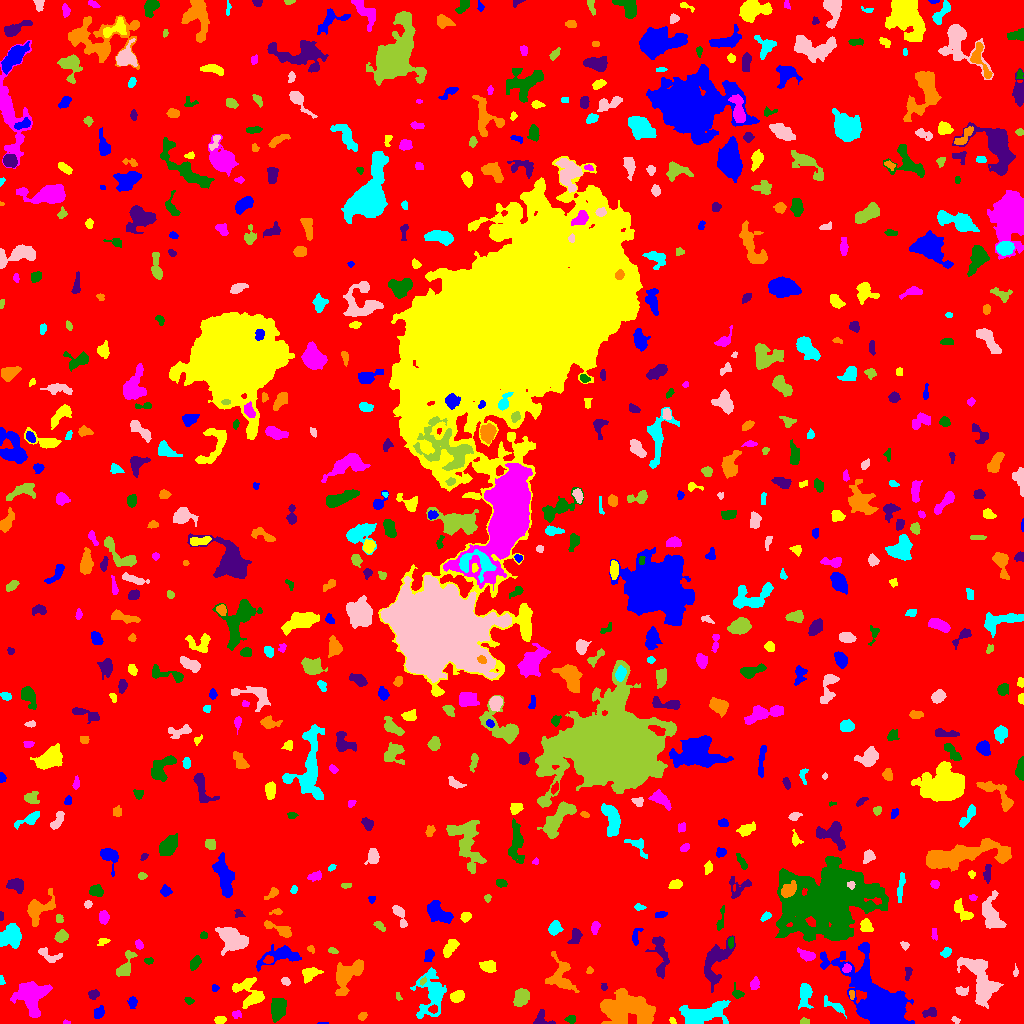

The data file committed next to this chart (first rows):
ID, X, Y, A, B, theta, total_flux, mu_max, mu_median, mu_mean, R_fwhm, R_e, R10, R90, x_start, x_end, y_start, y_end, area, greylevel
0, 507.3, 504.3, 303.4, 298.1, -0.1349, 1101664, 10.0, 1.0, 1.353, 76.03, 219.3, 82.94, 370, 0, 1023, 0, 1023, 814292, 1.353
1, 323, 0.3696, 2.774, 0.482, 0.0095, 46.0, 3.0, 2.0, 2.0, 2.326, 1.493, 0.5642, 2.257, 317, 328, 0, 1, 23, 6.0
2, 672.2, 2.87, 1.802, 1.335, -0.8482, 69.0, 4.0, 1.0, 1.643, 2.459, 1.954, 0.5642, 3.241, 669, 676, 0, 6, 42, 5.643
3, 66.21, 1.023, 1.794, 0.9607, -0.1145, 43.0, 3.0, 1.0, 1.483, 2.111, 1.596, 0.5642, 2.459, 63, 70, 0, 4, 29, 6.483
4, 277.8, 15.15, 5.324, 3.366, 1.445, 1468, 11.0, 4.0, 4.66, 6.18, 5.412, 2.111, 8.482, 271, 286, 1, 25, 315, 7.66
5, 541.5, 3.947, 4.484, 3.587, -0.422, 487.0, 7.0, 3.0, 3.204, 4.334, 3.868, 1.493, 6.05, 533, 555, 0, 14, 152, 6.204
6, 629.4, 15.38, 12.89, 7.214, -0.1149, 7960, 22.0, 5.0, 6.161, 7.136, 10.33, 3.523, 17.23, 600, 655, 0, 35, 1292, 9.161
7, 703.1, 9.221, 12.88, 4.886, 0.1831, 2549, 8.0, 3.0, 3.621, 10.51, 8.425, 3.141, 13.06, 679, 730, 0, 23, 704, 6.621
8, 955.5, 3.5, 2.193, 1.301, -0.6486, 76.0, 3.0, 2.0, 1.52, 2.877, 2.185, 0.7979, 3.385, 951, 960, 0, 7, 50, 5.52
9, 804, 1.93, 2.333, 1.552, 0.03073, 115.0, 4.0, 2.0, 2.054, 3.29, 2.326, 0.7979, 3.7, 800, 809, 0, 6, 56, 7.054
10, 1001, 2.085, 2.669, 1.325, 0.3692, 117.0, 4.0, 1.5, 1.5, 3.523, 2.459, 0.9772, 3.613, 994, 1007, 0, 6, 78, 6.5
11, 99.09, 11.27, 2.976, 2.179, 0.9932, 244.0, 5.0, 2.0, 2.103, 3.742, 3.192, 1.262, 5.109, 94, 104, 5, 18, 116, 6.103
12, 220, 3.568, 2.739, 1.928, 0.1175, 227.0, 5.0, 3.0, 2.64, 3.868, 3.038, 1.128, 4.583, 214, 226, 0, 7, 86, 7.64
13, 236.6, 9.328, 2.322, 1.956, 0.002064, 122.0, 4.0, 2.0, 1.768, 3.432, 2.523, 0.9772, 4.107, 232, 241, 5, 13, 69, 6.768
14, 571.1, 4.25, 2.446, 1.668, 0.03091, 144.0, 4.0, 2.0, 1.87, 3.742, 2.585, 0.9772, 3.949, 564, 575, 0, 8, 77, 5.87
15, 929.5, 10.61, 3.449, 1.876, 0.1798, 266.0, 5.0, 2.0, 2.274, 4.26, 3.141, 1.262, 4.754, 922, 936, 6, 16, 117, 6.274
16, 362.7, 7.087, 2.247, 1.636, 0.4003, 92.0, 3.0, 1.0, 1.373, 3.141, 2.459, 0.9772, 3.785, 358, 367, 3, 11, 67, 5.373
17, 833.6, 17.98, 6.962, 2.098, -0.4635, 245.0, 4.0, 1.0, 1.522, 4.853, 3.742, 1.382, 5.971, 824, 846, 5, 28, 161, 5.522
18, 980.7, 43.19, 13.94, 6.026, -1.104, 4001, 11.0, 4.0, 4.446, 9.424, 9.271, 3.523, 14.51, 957, 1003, 15, 66, 900, 7.446
19, 521.3, 26.75, 4.239, 3.389, 1.127, 960.0, 9.0, 4.0, 3.951, 5.352, 4.853, 1.871, 7.632, 513, 529, 17, 35, 243, 6.951
20, 433, 14.41, 2.011, 1.793, 0.5436, 181.0, 6.0, 2.0, 2.586, 3.192, 2.394, 0.9772, 3.785, 428, 437, 10, 19, 70, 12.59
21, 132.4, 20.98, 2.78, 1.901, 1.524, 195.0, 5.0, 2.0, 2.031, 3.192, 2.821, 0.9772, 4.583, 127, 137, 15, 27, 96, 6.031
22, 457.3, 27.19, 3.399, 2.642, 0.4018, 806.0, 10.0, 5.0, 5.268, 5.293, 3.909, 1.596, 6.05, 450, 464, 21, 33, 153, 8.268
23, 32.14, 27.33, 7.839, 7.446, 1.063, 3357, 13.0, 4.0, 4.458, 6.77, 8.156, 2.985, 13.28, 10, 52, 6, 42, 753, 7.458
24, 188.5, 22.95, 2.142, 1.589, -0.4165, 88.0, 3.0, 1.0, 1.467, 2.932, 2.326, 0.7979, 3.742, 184, 194, 19, 26, 60, 6.467
25, 94.07, 29.6, 2.5, 2.043, 0.2022, 118.0, 4.0, 1.0, 1.255, 3.29, 2.706, 0.9772, 4.406, 88, 99, 24, 34, 94, 6.255
26, 851.8, 28.73, 2.321, 1.114, -1.548, 74.0, 4.0, 1.0, 1.48, 2.646, 1.871, 0.5642, 3.09, 849, 854, 24, 33, 50, 7.48
27, 804.7, 29.6, 6.011, 2.982, 1.517, 549.0, 5.0, 2.0, 2.103, 5.441, 4.787, 1.784, 7.878, 798, 813, 14, 40, 261, 6.103
28, 961.5, 32.71, 3.419, 2.158, -0.1326, 150.0, 4.0, 1.0, 1.456, 3.949, 3.192, 1.128, 4.886, 955, 968, 28, 37, 103, 5.456
29, 398.5, 27.04, 2.437, 1.036, -1.392, 47.0, 2.0, 1.0, 1.093, 3.141, 1.871, 0.7979, 2.877, 396, 402, 23, 31, 43, 5.093
30, 150.1, 30.88, 4.279, 2.419, -1.258, 345.0, 5.0, 2.0, 2.197, 4.146, 3.909, 1.493, 6.05, 144, 155, 22, 38, 157, 6.197
31, 215.2, 35.5, 1.982, 1.547, -0.0, 62.0, 2.0, 1.0, 1.265, 3.568, 2.185, 0.9772, 3.241, 212, 219, 32, 39, 49, 5.265
32, 248.6, 30.58, 8.725, 6.282, -0.8724, 1298, 7.0, 3.0, 2.81, 6.05, 6.887, 2.523, 10.7, 232, 264, 15, 46, 462, 5.81
33, 754.6, 39.02, 3.012, 2.054, 1.296, 177.0, 4.0, 2.0, 1.718, 4.146, 3.09, 1.128, 4.983, 750, 759, 34, 47, 103, 5.718
34, 737.5, 30.33, 3.297, 2.408, -0.8984, 199.0, 5.0, 2.0, 2.01, 3.141, 2.877, 0.9772, 4.82, 732, 744, 25, 41, 99, 6.01
35, 604.1, 36.54, 1.809, 1.439, -1.432, 90.0, 4.0, 2.0, 1.957, 2.877, 2.034, 0.7979, 3.29, 601, 607, 33, 40, 46, 5.957
36, 346.2, 48.54, 9.285, 4.827, 0.8656, 1624, 9.0, 2.0, 2.859, 6.129, 6.555, 2.459, 10.9, 335, 363, 28, 64, 568, 6.859
37, 1.622, 42.83, 2.138, 1.282, -1.309, 111.0, 5.0, 3.0, 2.523, 2.764, 2.034, 0.7979, 3.038, 0, 5, 39, 48, 44, 6.523
38, 285.6, 42.03, 2.17, 1.529, -0.5169, 97.0, 4.0, 1.0, 1.426, 3.141, 2.257, 0.7979, 3.568, 281, 290, 38, 46, 68, 6.426
39, 422.7, 42.22, 1.838, 1.102, 1.016, 79.0, 4.0, 2.0, 1.795, 2.706, 1.784, 0.5642, 2.821, 420, 426, 38, 47, 44, 10.8
40, 928, 38.49, 8.77, 2.656, 0.7069, 347.0, 6.0, 1.0, 1.502, 2.821, 4.514, 1.493, 7.797, 919, 943, 28, 50, 231, 5.502
41, 879.3, 22.6, 19.47, 9.377, -0.8215, 19440, 35.0, 5.0, 7.564, 9.441, 12.23, 4.406, 22.86, 820, 914, 0, 81, 2570, 10.56
42, 310, 50.17, 4.09, 2.737, 0.408, 412.0, 5.0, 2.0, 2.081, 4.951, 3.949, 1.596, 6.433, 302, 323, 40, 56, 198, 6.081
43, 846.8, 55.38, 2.343, 1.946, 0.7998, 173.0, 6.0, 2.0, 2.338, 3.338, 2.764, 0.9772, 4.184, 842, 851, 51, 60, 74, 9.338
44, 194.8, 60.39, 3.563, 2.003, 1.079, 296.0, 5.0, 2.0, 2.312, 4.297, 3.385, 1.382, 5.262, 190, 201, 53, 68, 128, 6.312
45, 907.8, 50.51, 3.721, 1.39, 1.448, 72.0, 2.0, 1.0, 0.9, 4.222, 2.459, 0.9772, 3.909, 905, 912, 43, 56, 80, 4.9
46, 589.8, 53.01, 1.634, 1.456, 0.7316, 74.0, 3.0, 1.5, 1.609, 2.706, 1.954, 0.7979, 3.141, 586, 593, 50, 57, 46, 7.609
47, 431.7, 29.73, 11.83, 6.576, 1.555, 2930, 12.0, 3.0, 3.965, 6.817, 7.878, 2.821, 13.23, 410, 446, 5, 56, 739, 6.965
48, 1016, 51.8, 3.033, 1.054, -1.568, 79.0, 3.0, 2.0, 1.646, 3.038, 2.034, 0.7979, 3.09, 1013, 1018, 47, 60, 48, 6.646
49, 125.6, 57.28, 7.866, 3.087, 1.151, 716.0, 5.0, 3.0, 2.864, 6.699, 5.109, 2.111, 7.919, 116, 137, 47, 73, 250, 5.864
50, 268.3, 63.55, 2.498, 1.875, 0.1225, 179.0, 4.0, 2.0, 2.419, 4.184, 2.706, 1.128, 4.184, 263, 273, 60, 68, 74, 8.419
51, 280.9, 67.85, 11.29, 4.281, 0.1889, 1385, 8.0, 3.0, 3.126, 6.979, 6.433, 2.394, 10.43, 256, 301, 52, 79, 443, 6.126
52, 488.5, 56.9, 3.749, 2.551, -0.143, 503.0, 8.0, 3.0, 2.924, 4.549, 3.989, 1.493, 6.077, 479, 496, 51, 63, 172, 6.924
53, 806.7, 68.28, 4.215, 2.164, -0.3689, 438.0, 6.0, 2.0, 2.808, 4.918, 3.7, 1.493, 5.89, 797, 815, 62, 76, 156, 6.808
54, 148.7, 62.67, 2.122, 1.399, 0.08391, 105.0, 4.0, 2.0, 1.842, 3.141, 2.185, 0.7979, 3.523, 144, 153, 59, 66, 57, 5.842
55, 660.2, 67.56, 12.45, 3.653, -1.471, 1071, 6.0, 3.0, 2.782, 8.038, 6.283, 2.523, 9.739, 645, 669, 45, 87, 385, 5.782
56, 561.2, 47.73, 8.989, 6.113, -1.323, 1720, 10.0, 3.0, 3.568, 6.604, 6.723, 2.523, 10.67, 545, 579, 31, 72, 482, 6.568
57, 946.1, 71.17, 2.657, 1.932, 0.4915, 193.0, 5.0, 2.0, 2.144, 3.29, 2.877, 1.128, 4.442, 940, 951, 66, 76, 90, 6.144
58, 49.09, 68.06, 6.953, 2.961, -0.3832, 347.0, 5.0, 2.0, 1.917, 3.338, 4.583, 1.693, 6.794, 38, 62, 61, 76, 181, 5.917
59, 332.5, 72.92, 2.44, 1.487, -0.4357, 77.0, 3.0, 1.0, 1.351, 2.821, 2.394, 0.7979, 3.656, 328, 338, 70, 76, 57, 5.351
... 686 more rows
